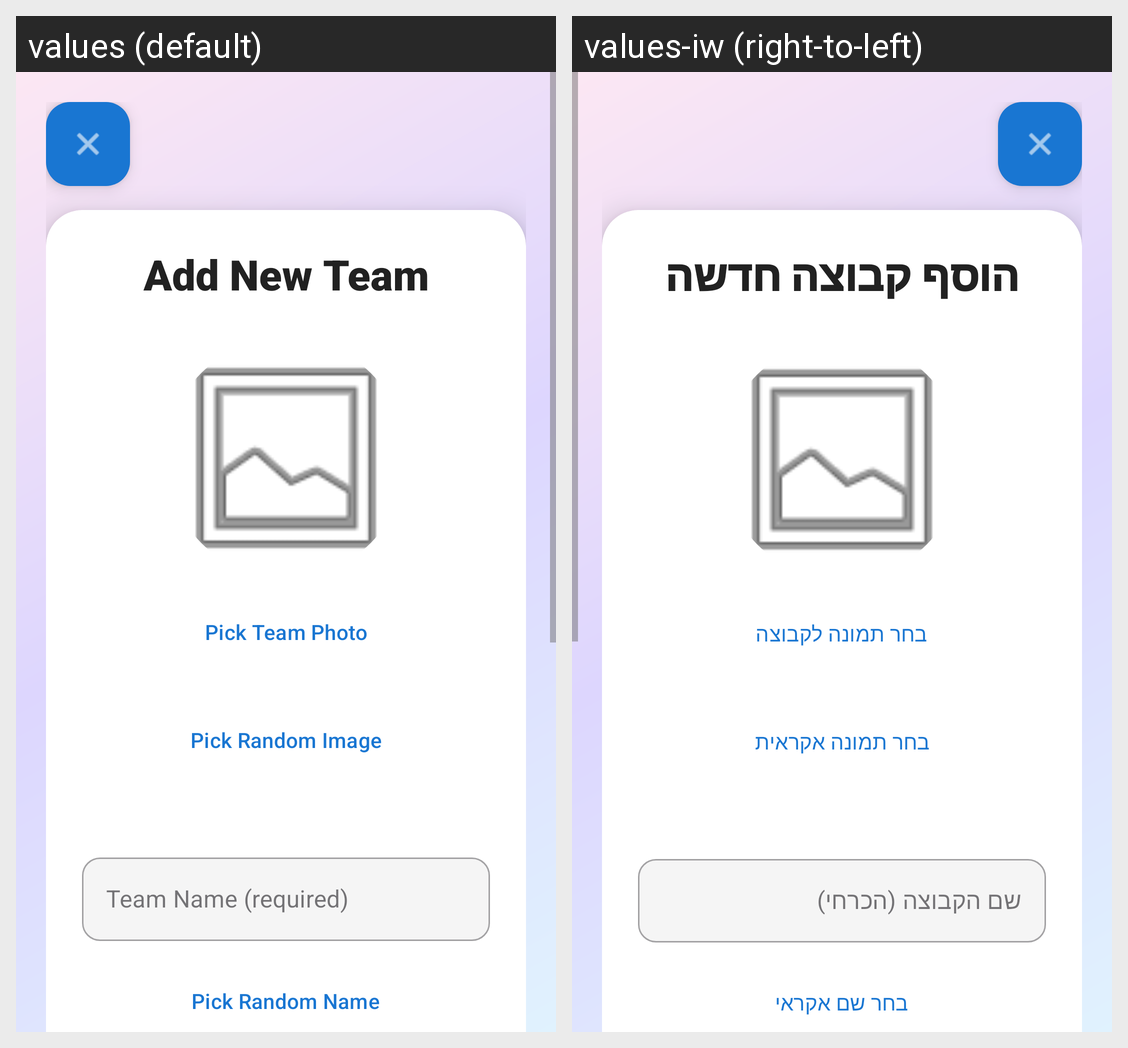

Locale-by-locale string values for the Android screen shown in this grid:
Android screen res/layout/fragment_add_edit.xml rendered under 2 locales, left to right: values (default), values-iw (right-to-left). Device: Nexus 5 (rendered at 1080×1920; each locale shown at half size, 540×960, under a caption strip naming it); theme Theme.AliasGameApp.
Strings drawn on this screen, with the default value and each locale's value (text and hints the layout hard-codes, and strings that could not be matched under every locale, appear in the picture but are not listed):

title_add_card
  values: Add New Team
  values-iw: הוסף קבוצה חדשה

pick_image
  values: Pick Team Photo
  values-iw: בחר תמונה לקבוצה

pick_random_image
  values: Pick Random Image
  values-iw: בחר תמונה אקראית

hint_word
  values: Team Name (required)
  values-iw: שם הקבוצה (הכרחי)

pick_random_name
  values: Pick Random Name
  values-iw: בחר שם אקראי
